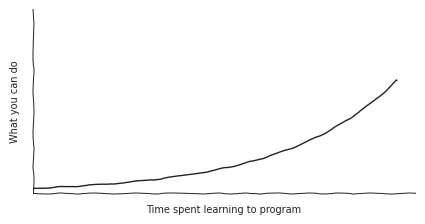
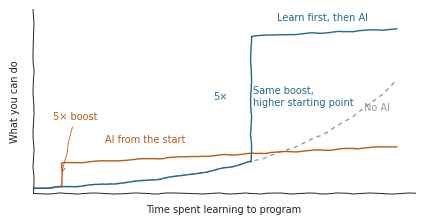

Generate these figures, in order, with matplotlib:
"""Draw the requested conceptual learning curves; these are not measured data.

Run from the repository root in ghcr.io/rasilab/r_python:2.4.2.
The xkcd style follows https://matplotlib.org/stable/api/_as_gen/matplotlib.pyplot.xkcd.html.
"""

import os

import matplotlib
matplotlib.use("Agg")
import matplotlib.pyplot as plt
import numpy as np

# Output, typography, and layout. Handwritten type is specific to these xkcd slides.
OUTPUT_DIR = "lectures/lecture01/img"
OUTPUT_NAMES = ("programming_without_ai", "programming_with_ai")
FORMATS = ("svg", "png", "pdf")
FIGSIZE = (4.5, 2.55)
DPI = 96
FONT = "Comic Sans MS"
FONT_SIZE = 7
BLACK = "#222222"
GRAY = "#999999"
BLUE = "#206a8a"
ORANGE = "#b75b17"
LINE_WIDTH = 1.0
AXIS_WIDTH = 0.7
SKETCH = (0.5, 70, 8)
MARGINS = {"left": 0.12, "right": 0.97, "bottom": 0.21, "top": 0.93}
XLIM = (0, 10.5)
YLIM = (0, 80)
X_LABEL = "Time spent learning to program"
Y_LABEL = "What you can do"
LABEL_PAD = 9
X_LABEL_PAD = 8
ARROW_STYLE = {"arrowstyle": "->", "lw": 0.6, "color": BLACK}
EARLY_LABEL = (2.0, 22)
LATE_LABEL = (6.7, 75)
EARLY_BOOST_LABEL = (0.55, 32)
LATE_BOOST_LABEL = (5.35, 42)
BOOST_TARGET_FRACTION = 0.6
LATE_BOOST_LABEL_OFFSET = 0.7
BASELINE_LABEL = (9.1, 36)
BASELINE_STYLE = (0, (3, 3))

# Geometric parameters for the user-requested schematic, not observations.
TIME_END = 10
SAMPLES = 300
STARTING_LEVEL = 2
GROWTH_RATE = 0.32
EARLY_START = 0.8
LATE_START = 6.0
AI_MULTIPLIER = 5
AI_LEARNING_RATE = 0.8

os.makedirs(OUTPUT_DIR, exist_ok=True)
plt.xkcd(scale=SKETCH[0], length=SKETCH[1], randomness=SKETCH[2])
plt.rcParams.update({
    "font.family": FONT,
    "font.size": FONT_SIZE,
    "axes.labelsize": FONT_SIZE,
    "text.color": BLACK,
    "axes.labelcolor": BLACK,
    "axes.edgecolor": BLACK,
    "axes.linewidth": AXIS_WIDTH,
    "lines.linewidth": LINE_WIDTH,
    "svg.fonttype": "path",
    "svg.hashsalt": "lecture01-ai-learning",
    "pdf.fonttype": 42,
    "path.effects": [],
})

time = np.linspace(0, TIME_END, SAMPLES)
skill = STARTING_LEVEL * np.exp(GROWTH_RATE * time)

for with_ai, name in enumerate(OUTPUT_NAMES):
    fig, ax = plt.subplots(figsize=FIGSIZE)
    fig.subplots_adjust(**MARGINS)
    ax.set(xlim=XLIM, ylim=YLIM, xticks=[], yticks=[])
    ax.spines[["top", "right"]].set_visible(False)
    ax.set_xlabel(X_LABEL, labelpad=X_LABEL_PAD)
    ax.set_ylabel(Y_LABEL, labelpad=LABEL_PAD)

    if not with_ai:
        ax.plot(time, skill, color=BLACK)
    else:
        ax.plot(time, skill, color=GRAY, linestyle=BASELINE_STYLE, zorder=1)
        for start, color in ((EARLY_START, ORANGE), (LATE_START, BLUE)):
            practice_time = np.linspace(0, start, SAMPLES)
            practice_skill = STARTING_LEVEL * np.exp(GROWTH_RATE * practice_time)
            before_ai = practice_skill[-1]
            after_ai = before_ai * AI_MULTIPLIER
            final_level = after_ai + AI_LEARNING_RATE * (TIME_END - start)
            ax.plot(practice_time, practice_skill, color=color, zorder=2)
            ax.plot([start, start, TIME_END], [before_ai, after_ai, final_level],
                    color=color, zorder=3)

        early_level = STARTING_LEVEL * np.exp(GROWTH_RATE * EARLY_START)
        ax.text(*EARLY_LABEL, "AI from the start", color=ORANGE)
        ax.text(*LATE_LABEL, "Learn first, then AI", color=BLUE)
        ax.text(*BASELINE_LABEL, "No AI", color=GRAY)
        ax.annotate(f"{AI_MULTIPLIER}× boost", xy=(EARLY_START, early_level *
                    AI_MULTIPLIER * BOOST_TARGET_FRACTION), xytext=EARLY_BOOST_LABEL,
                    arrowprops={**ARROW_STYLE, "color": ORANGE}, color=ORANGE)
        ax.text(*LATE_BOOST_LABEL, f"{AI_MULTIPLIER}×", ha="right", va="center", color=BLUE)
        ax.text(LATE_BOOST_LABEL[0] + LATE_BOOST_LABEL_OFFSET,
                LATE_BOOST_LABEL[1], "Same boost,\nhigher starting point", va="center", color=BLUE)

    for extension in FORMATS:
        filename = f"{OUTPUT_DIR}/{name}.{extension}"
        metadata = {"Date": None} if extension == "svg" else None
        fig.savefig(filename, dpi=DPI, facecolor="white", metadata=metadata)
        print(f"Wrote {filename}")
    plt.close(fig)
